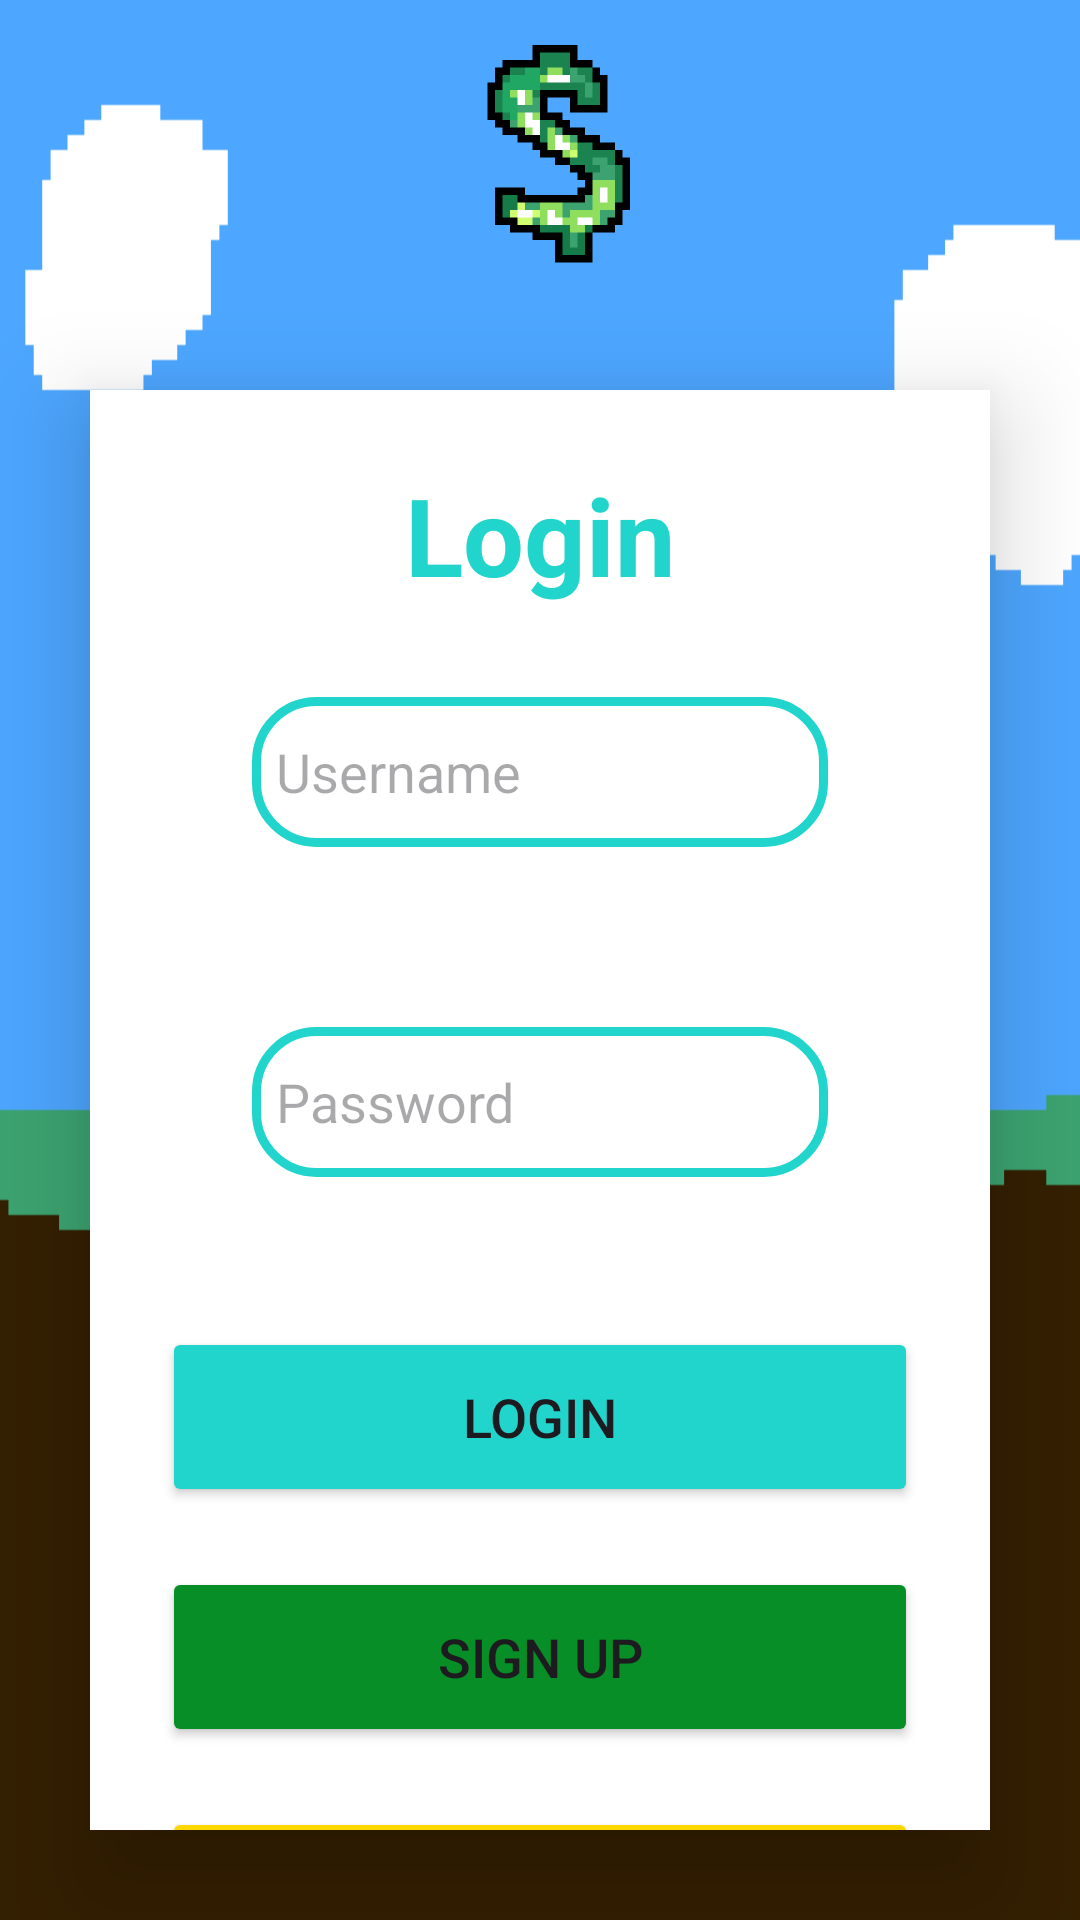

This screen was rendered from an Android layout file. Write that file and the resources it references.
<!-- AndroidManifest.xml: application theme Theme.MyApplication -->
<!-- res/layout/activity_main.xml -->
<?xml version="1.0" encoding="utf-8"?>
<LinearLayout
    xmlns:android="http://schemas.android.com/apk/res/android"
    xmlns:app="http://schemas.android.com/apk/res-auto"
    xmlns:tools="http://schemas.android.com/tools"
    android:id="@+id/main"
    android:layout_width="match_parent"
    android:layout_height="match_parent"
    android:gravity="center"
    android:orientation="vertical"
    android:background="@drawable/new_background"
    tools:context=".MainActivity">

    <ImageView
        android:id="@+id/imageView"
        android:layout_width="match_parent"
        android:layout_height="100dp"
        android:layout_gravity="center_vertical"
        android:padding="10dp"
        app:srcCompat="@drawable/logo" />

    <androidx.cardview.widget.CardView
        android:layout_width="match_parent"
        android:layout_height="wrap_content"
        android:layout_margin="30dp"
        app:cardCornerRadius="0dp"
        app:cardElevation="20dp"
        android:background="@drawable/custom_edittext">

        <LinearLayout
            android:layout_width="match_parent"
            android:layout_height="600dp"
            android:layout_gravity="center_horizontal"
            android:orientation="vertical"
            android:background="@color/white"
            android:padding="24dp">

            <TextView
                android:id="@+id/loginText"
                android:layout_width="match_parent"
                android:layout_height="wrap_content"
                android:text="Login"
                android:textAlignment="center"
                android:textColor="@color/sky_blue"
                android:textSize="36dp"
                android:textStyle="bold" />

            <EditText
                android:id="@+id/username"
                android:layout_width="match_parent"
                android:layout_height="50dp"
                android:layout_margin="30dp"
                android:background="@drawable/custom_edittext"
                android:drawableLeft="@drawable/baseline_person_24"
                android:drawablePadding="8dp"
                android:hint="Username"
                android:padding="8dp"
                android:textColor="@color/black"
                android:textColorHighlight="@color/cardview_dark_background" />

            <EditText
                android:id="@+id/password"
                android:layout_width="match_parent"
                android:layout_height="50dp"
                android:layout_margin="30dp"
                android:background="@drawable/custom_edittext"
                android:drawableLeft="@drawable/baseline_control_point_24"
                android:drawablePadding="8dp"
                android:hint="Password"
                android:inputType="textPassword"
                android:padding="8dp"
                android:textColor="@color/black"
                android:textColorHighlight="@color/cardview_dark_background" />

            <Button
                android:id="@+id/loginButton"
                android:layout_width="match_parent"
                android:layout_height="60dp"
                android:layout_marginTop="20dp"
                android:backgroundTint="@color/sky_blue"
                android:text="Login"
                android:textSize="18sp"
                app:cornerRadius="20dp" />
            <Button
                android:id="@+id/signupButton"
                android:layout_width="match_parent"
                android:layout_height="60dp"
                android:layout_marginTop="20dp"
                android:backgroundTint="@color/dark_green"
                android:text="Sign Up"
                android:textSize="18sp"
                app:cornerRadius="20dp" />
            <Button
                android:id="@+id/helpButton"
                android:layout_width="match_parent"
                android:layout_height="60dp"
                android:layout_marginTop="20dp"
                android:backgroundTint="@color/light_orange"
                android:text="Help Documentation"
                android:textSize="18sp"
                app:cornerRadius="20dp" />
        </LinearLayout>
    </androidx.cardview.widget.CardView>


</LinearLayout>
<!-- resources referenced by this layout -->
<resources>
  <color name="black">#FF000000</color>
  <color name="dark_green">#088e27</color>
  <color name="light_orange">#FFD700</color>
  <color name="sky_blue">#22d5cc</color>
  <color name="white">#FFFFFFFF</color>
  <!-- drawable custom_edittext (drawable) -->
  <?xml version="1.0" encoding="utf-8"?>
  <shape xmlns:android="http://schemas.android.com/apk/res/android"
      android:shape="rectangle">
  
      <stroke
          android:width="3dp"
          android:color="@color/sky_blue"/>
      <corners
          android:radius="20dp"/>
  
  
  </shape>
  <!-- drawable logo: png bitmap (drawable, 11945 bytes) -->
  <!-- drawable new_background: png bitmap (drawable, 27692 bytes) -->
  <style name="Theme.MyApplication" parent="Base.Theme.MyApplication" />
  <style name="Base.Theme.MyApplication" parent="Theme.Material3.DayNight.NoActionBar">
          
          
          <item name="colorPrimary">@color/shadow_grey</item>
  
  
      </style>
  <color name="shadow_grey">#252525</color>
</resources>
